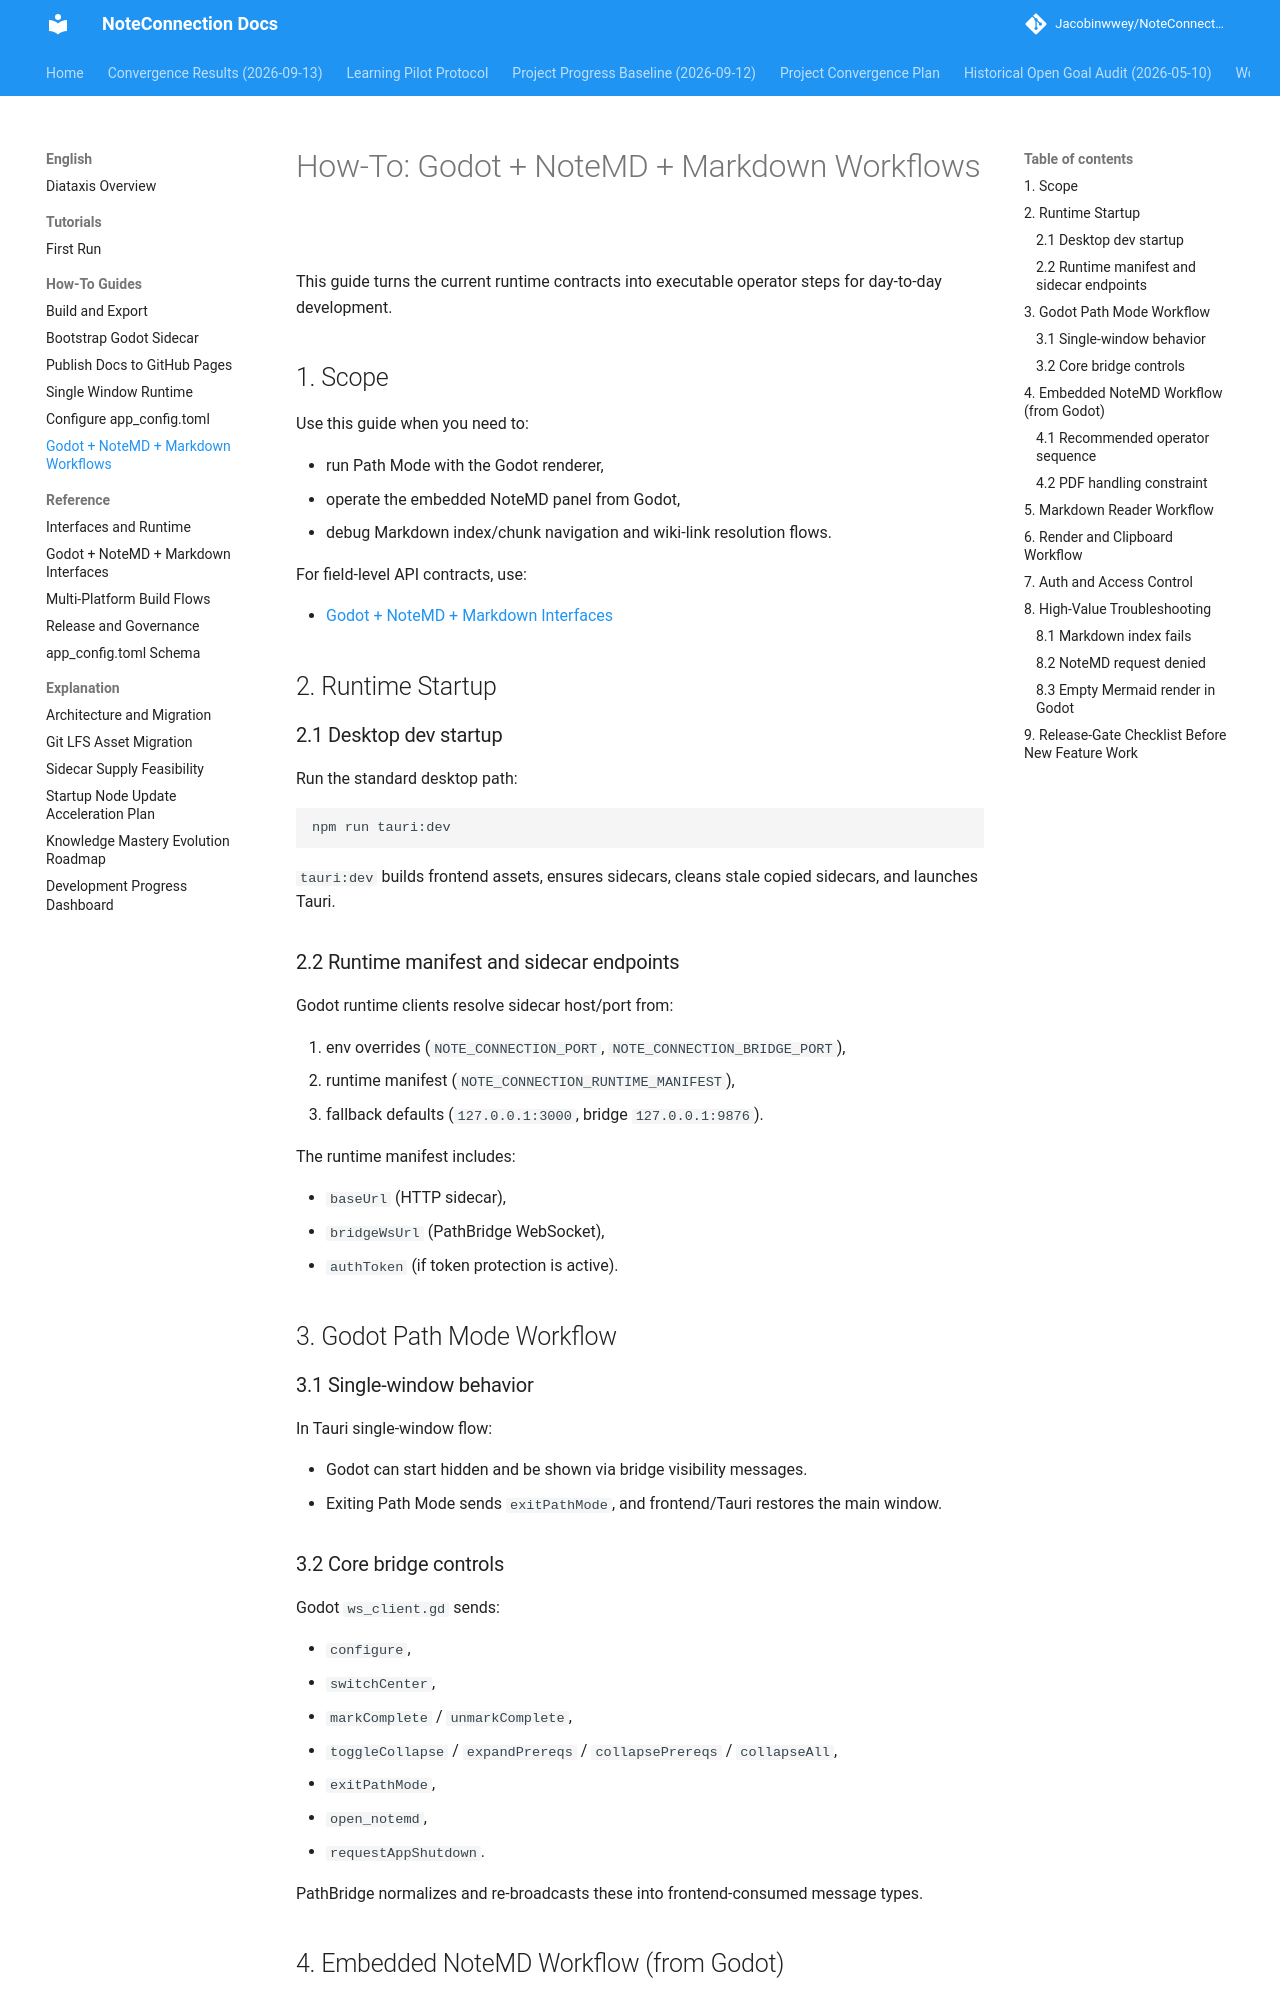

repository: Jacobinwwey/NoteConnection · page: diataxis/en/how-to/godot-notemd-markdown-workflows/index.html · generator: mkdocs

# How-To: Godot + NoteMD + Markdown Workflows

This guide turns the current runtime contracts into executable operator steps for day-to-day development.

## 1. Scope

Use this guide when you need to:

- run Path Mode with the Godot renderer,
- operate the embedded NoteMD panel from Godot,
- debug Markdown index/chunk navigation and wiki-link resolution flows.

For field-level API contracts, use:

- [Godot + NoteMD + Markdown Interfaces](../reference/godot-notemd-markdown-interfaces.md)

## 2. Runtime Startup

### 2.1 Desktop dev startup

Run the standard desktop path:

```bash
npm run tauri:dev
```

`tauri:dev` builds frontend assets, ensures sidecars, cleans stale copied sidecars, and launches Tauri.

### 2.2 Runtime manifest and sidecar endpoints

Godot runtime clients resolve sidecar host/port from:

1. env overrides (`NOTE_CONNECTION_PORT`, `NOTE_CONNECTION_BRIDGE_PORT`),
2. runtime manifest (`NOTE_CONNECTION_RUNTIME_MANIFEST`),
3. fallback defaults (`127.0.0.1:3000`, bridge `127.0.0.1:9876`).

The runtime manifest includes:

- `baseUrl` (HTTP sidecar),
- `bridgeWsUrl` (PathBridge WebSocket),
- `authToken` (if token protection is active).

## 3. Godot Path Mode Workflow

### 3.1 Single-window behavior

In Tauri single-window flow:

- Godot can start hidden and be shown via bridge visibility messages.
- Exiting Path Mode sends `exitPathMode`, and frontend/Tauri restores the main window.

### 3.2 Core bridge controls

Godot `ws_client.gd` sends:

- `configure`,
- `switchCenter`,
- `markComplete` / `unmarkComplete`,
- `toggleCollapse` / `expandPrereqs` / `collapsePrereqs` / `collapseAll`,
- `exitPathMode`,
- `open_notemd`,
- `requestAppShutdown`.

PathBridge normalizes and re-broadcasts these into frontend-consumed message types.
